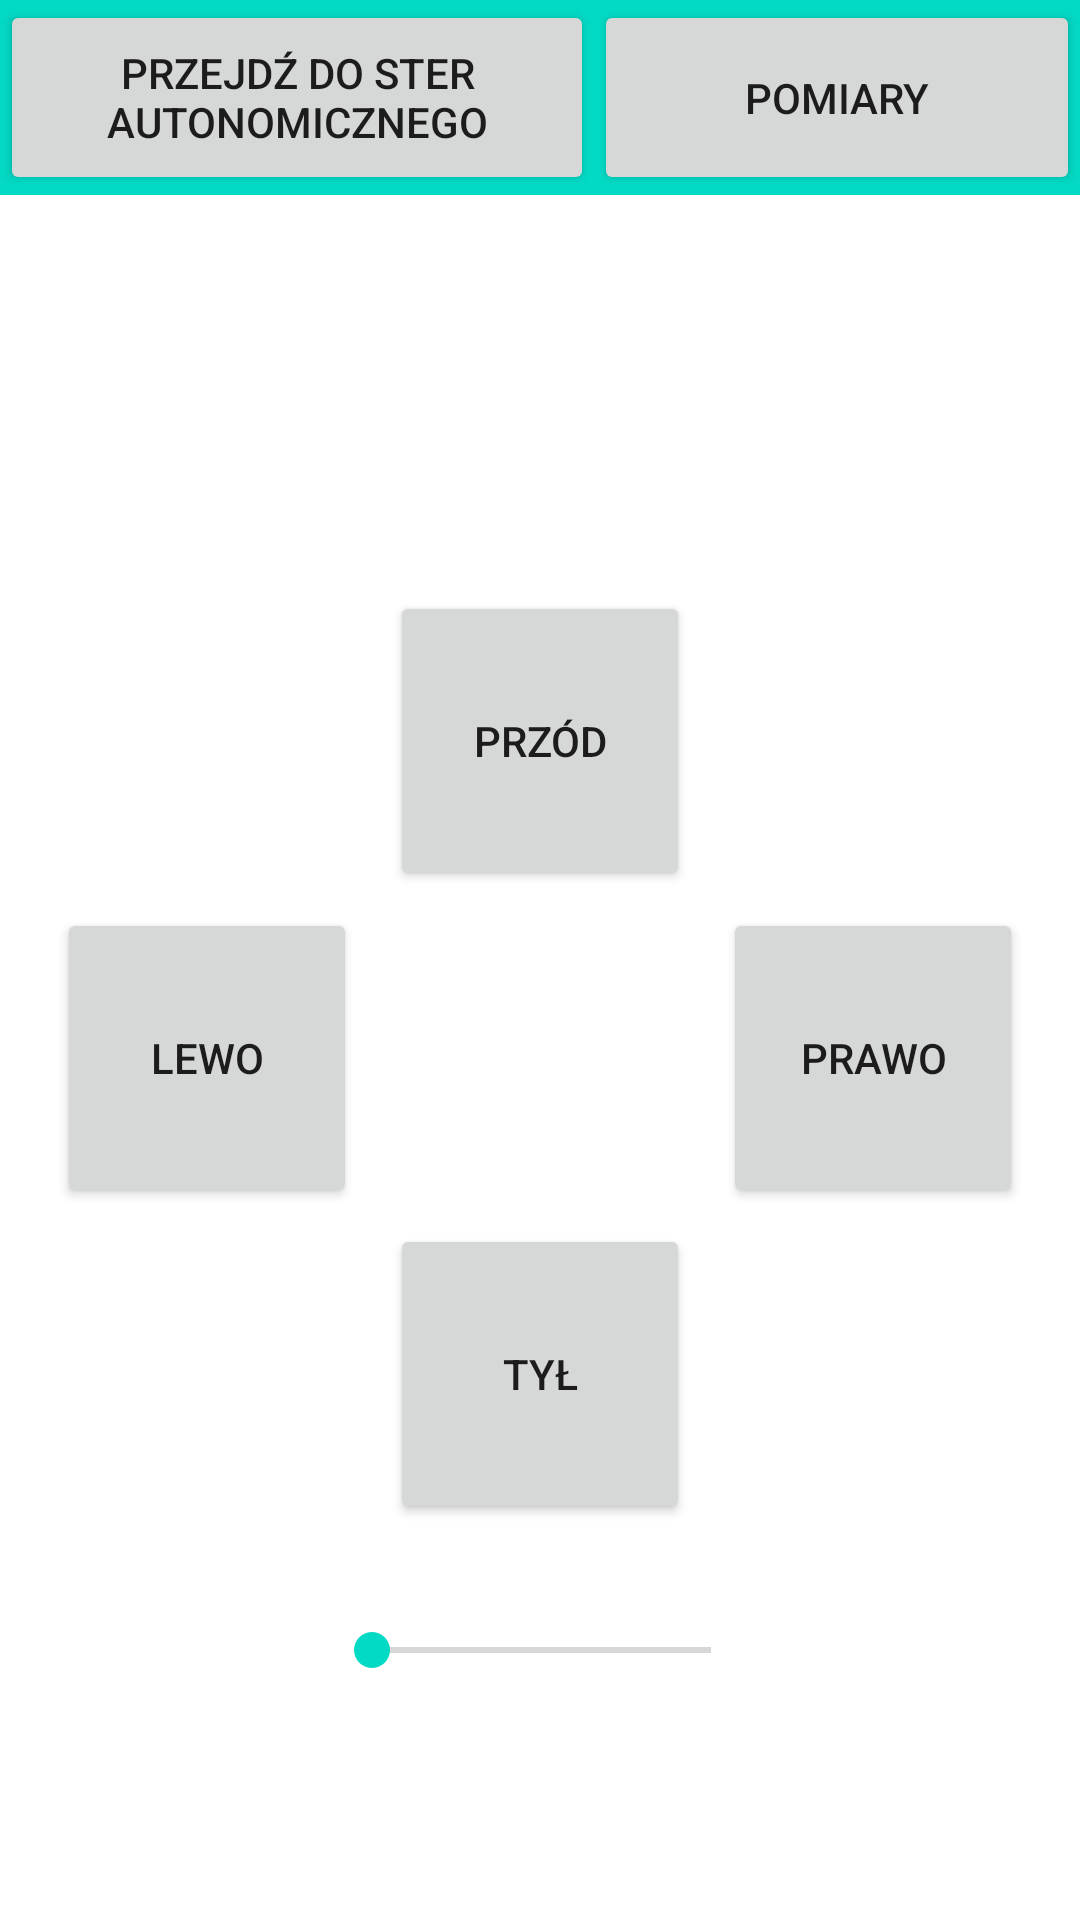

Android layout source for this screen:
<!-- AndroidManifest.xml: application theme Theme.Maluch3 -->
<!-- res/layout/activity_main.xml -->
<?xml version="1.0" encoding="utf-8"?>
<androidx.constraintlayout.widget.ConstraintLayout xmlns:android="http://schemas.android.com/apk/res/android"
    xmlns:app="http://schemas.android.com/apk/res-auto"
    xmlns:tools="http://schemas.android.com/tools"
    android:layout_width="match_parent"
    android:layout_height="match_parent"
    tools:context=".MainActivity">

    <LinearLayout
        android:id="@+id/linearLayout2"
        android:layout_width="match_parent"
        android:layout_height="65dp"
        android:background="?attr/colorSecondary"
        android:orientation="horizontal"
        app:layout_constraintEnd_toEndOf="parent"
        app:layout_constraintHorizontal_bias="0.0"
        app:layout_constraintStart_toStartOf="parent"
        app:layout_constraintTop_toTopOf="parent">

        <Button
            android:id="@+id/btn_przejdz_do_auto_pomiary"
            android:layout_width="124dp"
            android:layout_height="match_parent"
            android:layout_weight="1"
            android:text="przejdź do ster autonomicznego" />

        <Button
            android:id="@+id/btn_pomiaryRC"
            android:layout_width="wrap_content"
            android:layout_height="match_parent"
            android:layout_weight="1"
            android:text="pomiary" />

    </LinearLayout>

    <androidx.constraintlayout.widget.ConstraintLayout
        android:id="@+id/linearLayout3"
        android:layout_width="322dp"
        android:layout_height="311dp"
        app:layout_constraintBottom_toBottomOf="parent"
        app:layout_constraintEnd_toEndOf="parent"
        app:layout_constraintHorizontal_bias="0.5"
        app:layout_constraintStart_toStartOf="parent"
        app:layout_constraintTop_toBottomOf="@+id/linearLayout2">

        <Button
            android:id="@+id/btn_przod"
            android:layout_width="100dp"
            android:layout_height="100dp"
            android:clickable="true"
            android:text="Przód"
            app:layout_constraintEnd_toEndOf="parent"
            app:layout_constraintHorizontal_bias="0.5"
            app:layout_constraintStart_toStartOf="parent"
            app:layout_constraintTop_toTopOf="parent" />

        <Button
            android:id="@+id/btn_tyl"
            android:layout_width="100dp"
            android:layout_height="100dp"
            android:text="tył"
            app:layout_constraintBottom_toBottomOf="parent"
            app:layout_constraintEnd_toEndOf="parent"
            app:layout_constraintStart_toStartOf="parent" />

        <Button
            android:id="@+id/btn_lewo"
            android:layout_width="100dp"
            android:layout_height="100dp"
            android:text="lewo"
            app:layout_constraintBottom_toBottomOf="parent"
            app:layout_constraintStart_toStartOf="parent"
            app:layout_constraintTop_toTopOf="parent" />

        <Button
            android:id="@+id/btn_prawo"
            android:layout_width="100dp"
            android:layout_height="100dp"
            android:text="prawo"
            app:layout_constraintBottom_toBottomOf="parent"
            app:layout_constraintEnd_toEndOf="parent"
            app:layout_constraintTop_toTopOf="parent" />

    </androidx.constraintlayout.widget.ConstraintLayout>

    <TextView
        android:id="@+id/textViewPrzeszkoda"
        android:layout_width="wrap_content"
        android:layout_height="wrap_content"
        android:textAppearance="@style/TextAppearance.AppCompat.Large"
        android:textColor="#F44336"
        app:layout_constraintBottom_toTopOf="@+id/linearLayout3"
        app:layout_constraintEnd_toEndOf="parent"
        app:layout_constraintHorizontal_bias="0.5"
        app:layout_constraintStart_toStartOf="parent"
        app:layout_constraintTop_toBottomOf="@+id/linearLayout2" />

    <TextView
        android:id="@+id/textViewTrasa"
        android:layout_width="wrap_content"
        android:layout_height="wrap_content"
        android:layout_marginTop="15dp"
        android:layout_marginEnd="100dp"
        android:textSize="16sp"
        app:layout_constraintEnd_toStartOf="@+id/textViewPredkosc"
        app:layout_constraintHorizontal_bias="0.5"
        app:layout_constraintStart_toStartOf="parent"
        app:layout_constraintTop_toBottomOf="@+id/linearLayout2" />

    <TextView
        android:id="@+id/textViewPredkosc"
        android:layout_width="wrap_content"
        android:layout_height="wrap_content"
        android:layout_marginTop="15dp"
        android:textSize="16sp"
        app:layout_constraintEnd_toEndOf="parent"
        app:layout_constraintHorizontal_bias="0.5"
        app:layout_constraintStart_toEndOf="@+id/textViewTrasa"
        app:layout_constraintTop_toBottomOf="@+id/linearLayout2" />

    <SeekBar
        android:id="@+id/seekBarRC"
        android:layout_width="145dp"
        android:layout_height="44dp"
        android:layout_marginTop="20dp"
        app:layout_constraintEnd_toEndOf="parent"
        app:layout_constraintHorizontal_bias="0.503"
        app:layout_constraintStart_toStartOf="parent"
        app:layout_constraintTop_toBottomOf="@+id/linearLayout3" />

</androidx.constraintlayout.widget.ConstraintLayout>
<!-- resources referenced by this layout -->
<resources>
  <style name="Theme.Maluch3" parent="Theme.MaterialComponents.DayNight.DarkActionBar">
          
          <item name="colorPrimary">@color/purple_500</item>
          <item name="colorPrimaryVariant">@color/purple_700</item>
          <item name="colorOnPrimary">@color/white</item>
          
          <item name="colorSecondary">@color/teal_200</item>
          <item name="colorSecondaryVariant">@color/teal_700</item>
          <item name="colorOnSecondary">@color/black</item>
          
          <item name="android:statusBarColor" tools:targetApi="l">?attr/colorPrimaryVariant</item>
          
      </style>
  <!-- not gathered from this repository: default colours our renderer supplied (Android Studio template values) -->
  <color name="purple_500">#FF6200EE</color>
  <color name="purple_700">#FF3700B3</color>
  <color name="teal_200">#FF03DAC5</color>
  <color name="teal_700">#FF018786</color>
  <color name="black">#FF000000</color>
  <color name="white">#FFFFFFFF</color>
</resources>
